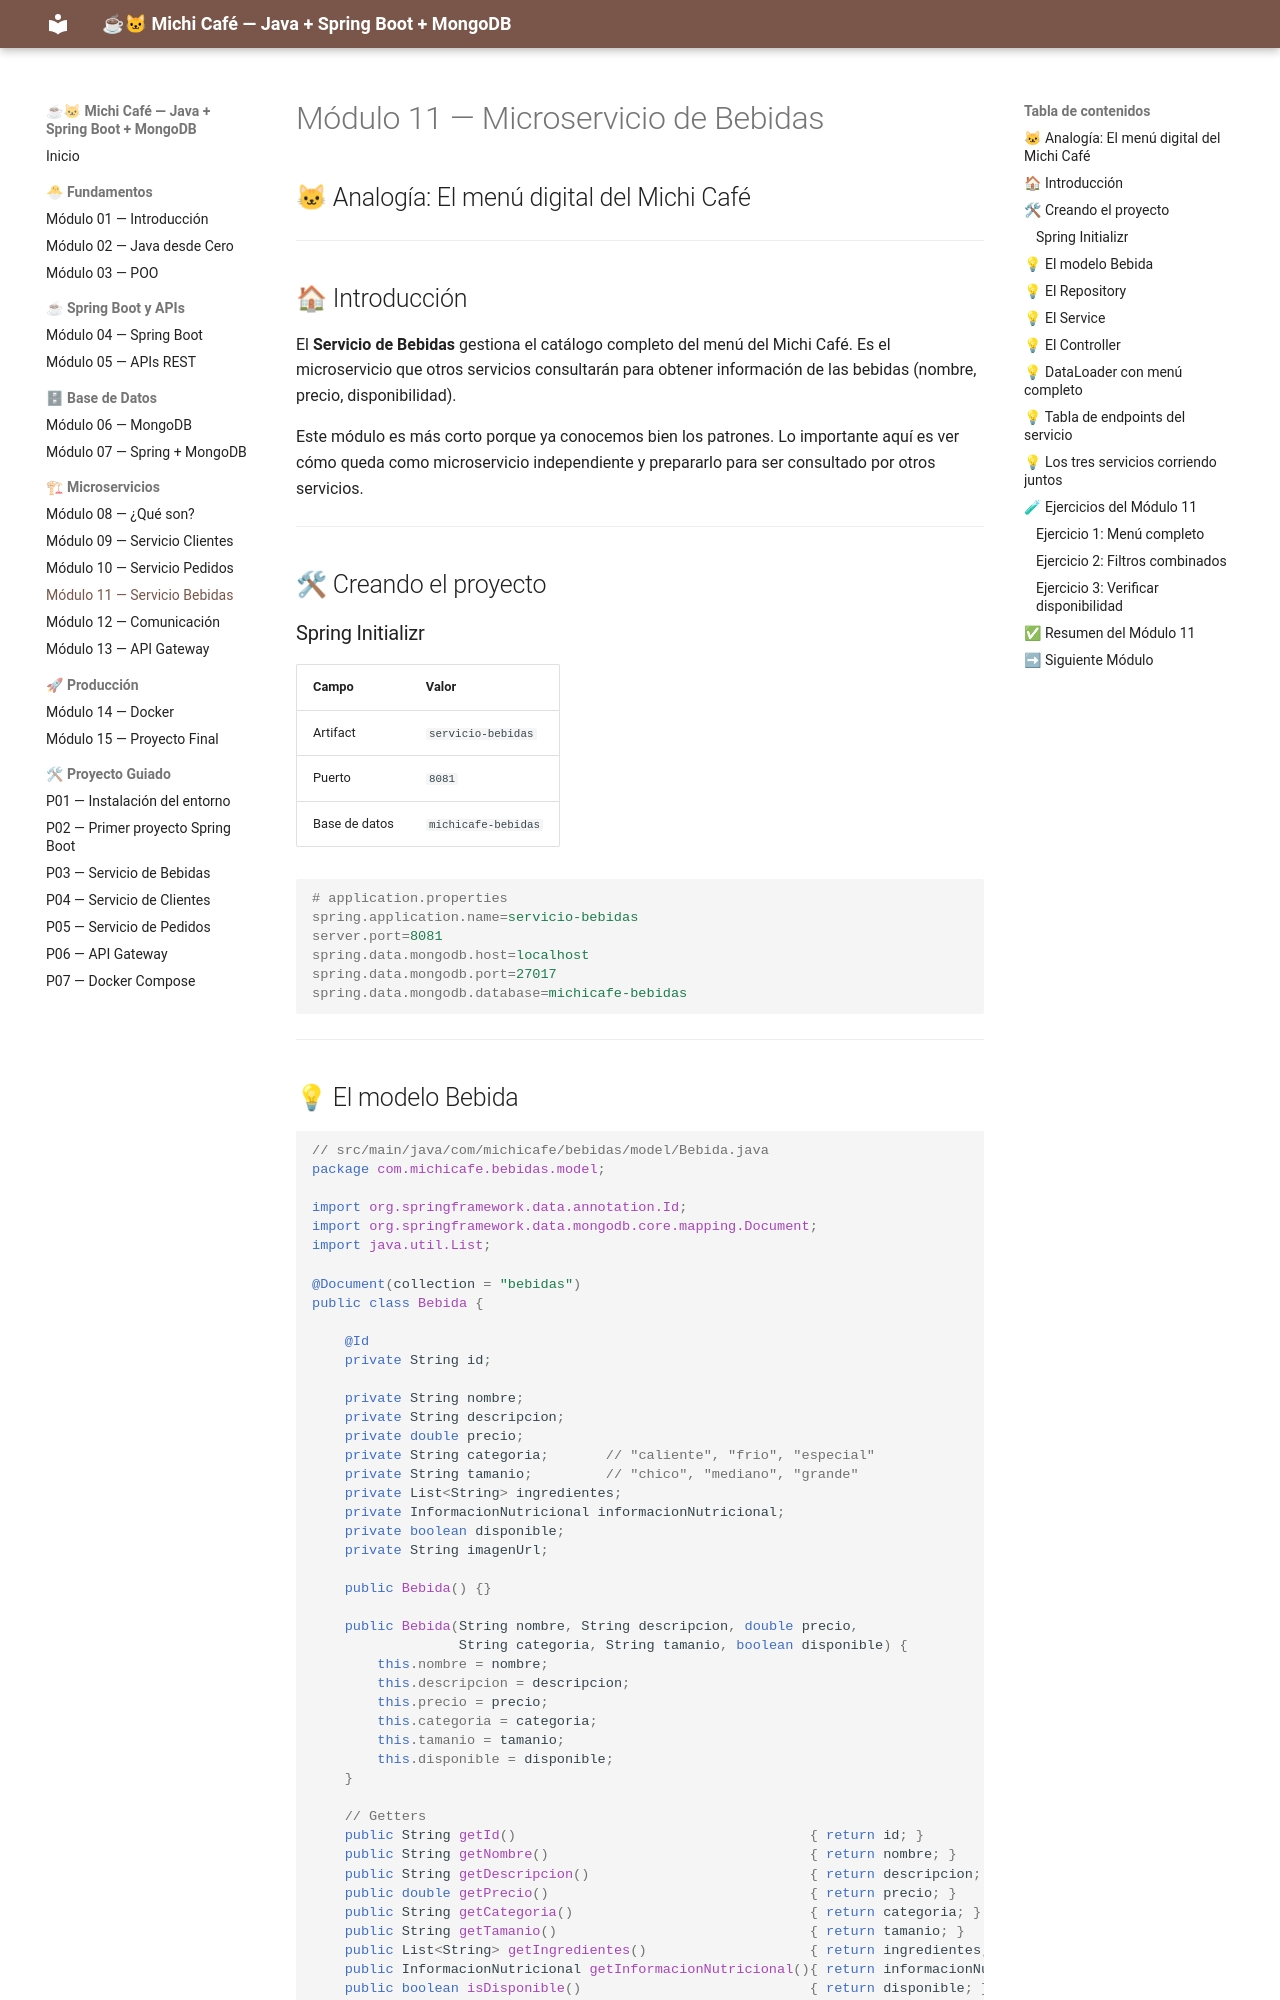

repository: MaricruzDM/michi-cafe-curso · page: modulo-11-servicio-bebidas/index.html · generator: mkdocs

# Módulo 11 — Microservicio de Bebidas
## 🐱 Analogía: El menú digital del Michi Café

---

## 🏠 Introducción

El **Servicio de Bebidas** gestiona el catálogo completo del menú del Michi Café. Es el microservicio que otros servicios consultarán para obtener información de las bebidas (nombre, precio, disponibilidad).

Este módulo es más corto porque ya conocemos bien los patrones. Lo importante aquí es ver cómo queda como microservicio independiente y prepararlo para ser consultado por otros servicios.

---

## 🛠 Creando el proyecto

### Spring Initializr

| Campo | Valor |
|-------|-------|
| Artifact | `servicio-bebidas` |
| Puerto | `8081` |
| Base de datos | `michicafe-bebidas` |

```properties
# application.properties
spring.application.name=servicio-bebidas
server.port=8081
spring.data.mongodb.host=localhost
spring.data.mongodb.port=27017
spring.data.mongodb.database=michicafe-bebidas
```

---
